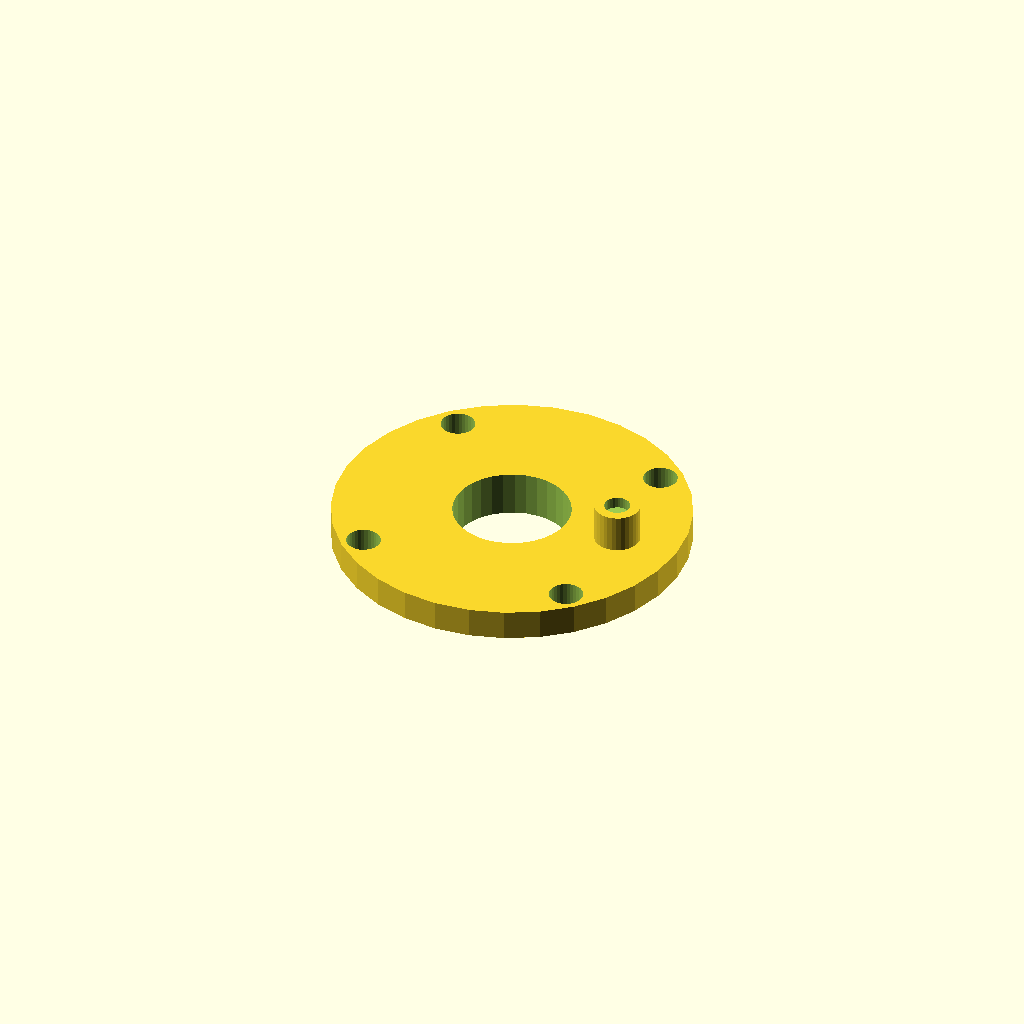
Cell 1: rendered with the file's own defaults.
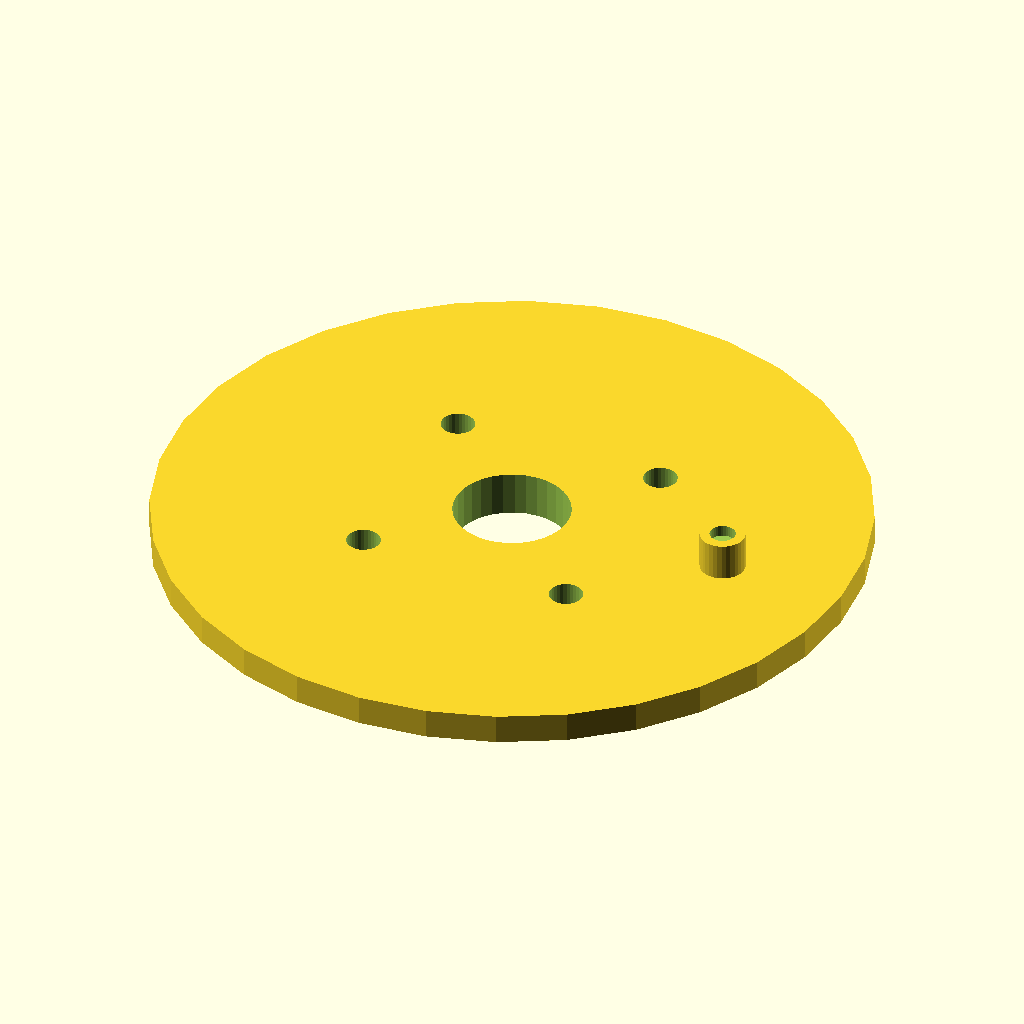
Cell 2: plate_d = 94 (everything else at default).
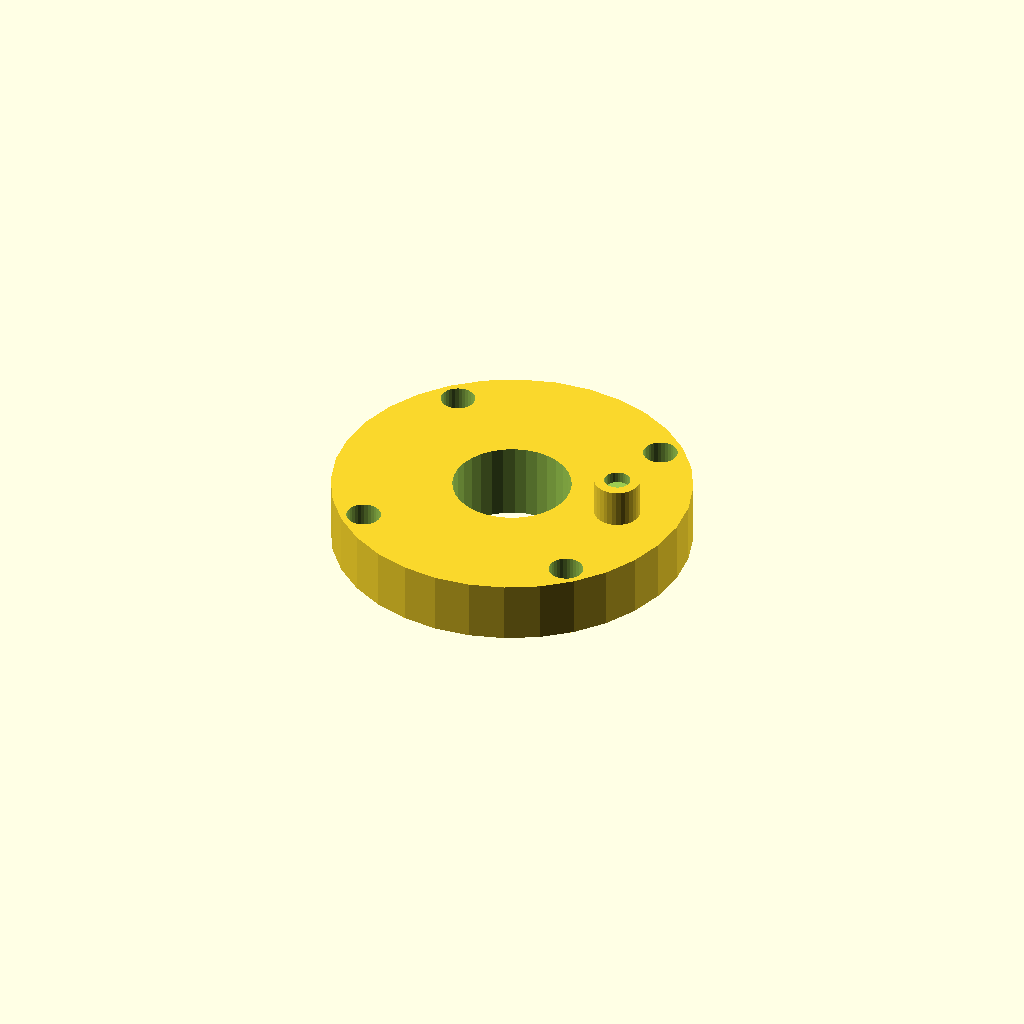
Cell 3: plate_t = 8 (everything else at default).
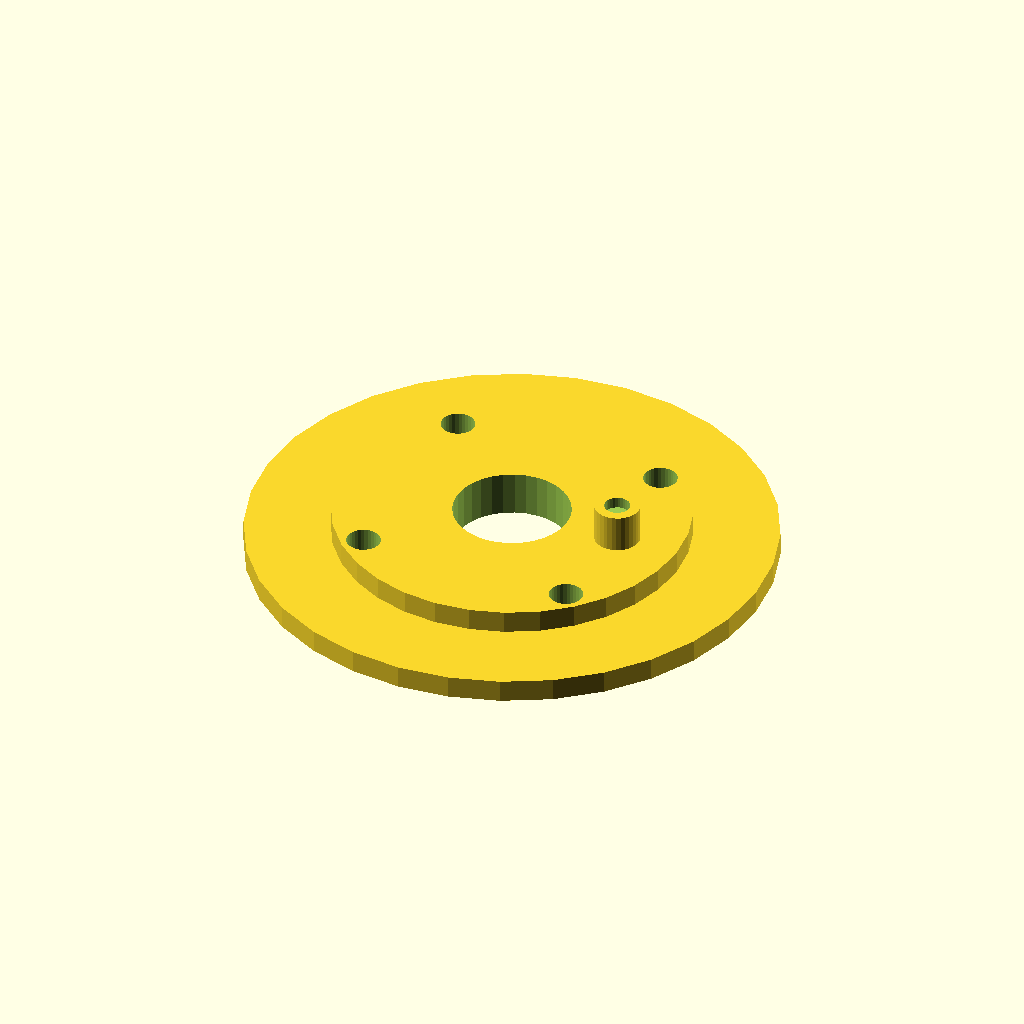
Cell 4: the same model with boss_d = 69.6.
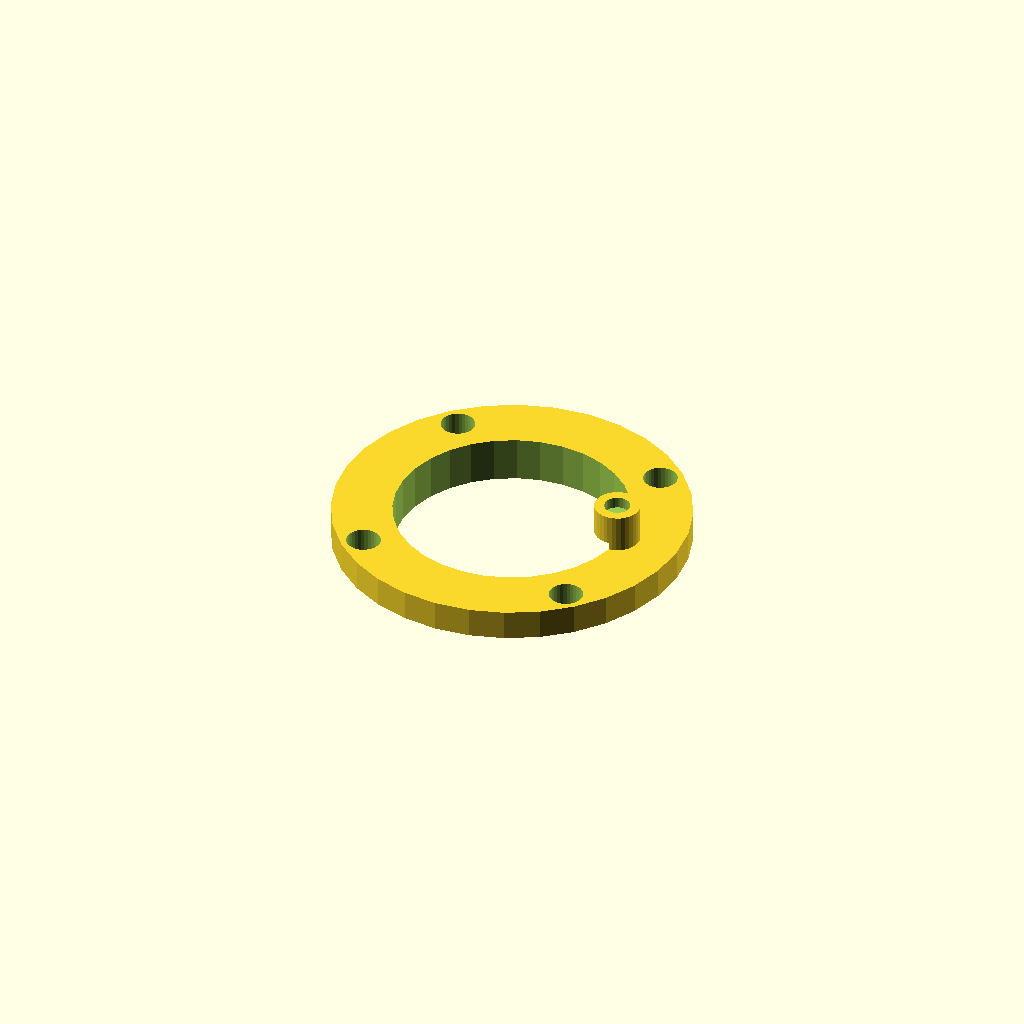
Cell 5: the same model with shaft_d = 31.
All cells are drawn from one camera (rotation 55°, 0°, 25°, orthographic, colour scheme Cornfield), so only the parameter changes between them.
Source of the model, optional_data/data/gen2/caps/part_0072.scad:
$fn = 32;

// ----------------------------------------------------------------------
// Retaining cap: 6202 cover, 47 mm, spigot 34.8 mm
// ----------------------------------------------------------------------

// --- parameters (mm) ---
plate_d = 47;             // cover diameter
plate_t = 4;              // cover thickness
boss_d = 34.8;            // spigot that enters the housing
boss_h = 2;               // spigot height
shaft_d = 15.5;           // shaft opening
bolt_d = 4.5;             // bolt clearance
bolt_r = 20.45;           // bolt circle radius
nipple_d = 6;             // grease nipple boss
nipple_h = 5;             // grease nipple boss height

module cover() {
  cylinder(h = plate_t, d = plate_d);
}

module spigot() {
  /* sunk 1 mm into the cover; the spigot sets the overall height */
  translate([0, 0, -boss_h]) cylinder(h = boss_h + 1, d = boss_d);
}

module nipple() {
  translate([plate_d * 0.32, 0, plate_t - 1])
    cylinder(h = nipple_h + 1, d = nipple_d);
}

difference() {
  union() {
    cover();
    spigot();
    nipple();
  }
  for (i = [0 : 3]) rotate([0, 0, 45 + i * 90]) translate([bolt_r, 0, -boss_h - 1])
    cylinder(h = boss_h + plate_t + 2, d = bolt_d);
  translate([0, 0, -boss_h - 1]) cylinder(h = boss_h + plate_t + 2, d = shaft_d);
  translate([plate_d * 0.32, 0, plate_t + nipple_h - 1.5]) cylinder(h = 4, d = 3.4);
}
Parameter table extracted from the source (name, type, default, range or options):
plate_d: number, default 47
plate_t: number, default 4
boss_d: number, default 34.8
boss_h: number, default 2
shaft_d: number, default 15.5
bolt_d: number, default 4.5
bolt_r: number, default 20.45
nipple_d: number, default 6
nipple_h: number, default 5
